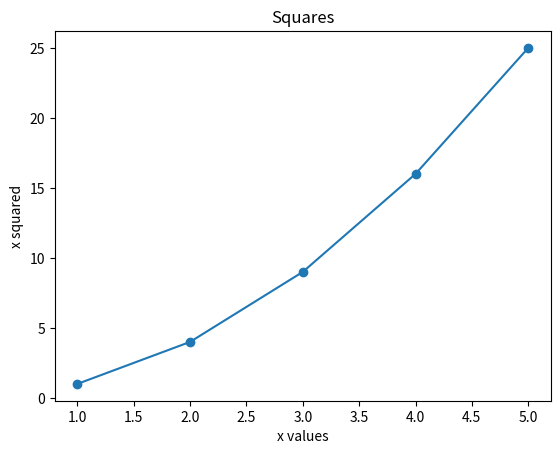

Generate this figure with matplotlib:
import matplotlib.pyplot as plt

# Simple line plot
x = [1, 2, 3, 4, 5]
y = [n**2 for n in x]

plt.plot(x, y, marker="o")
plt.title("Squares")
plt.xlabel("x values")
plt.ylabel("x squared")
plt.show()